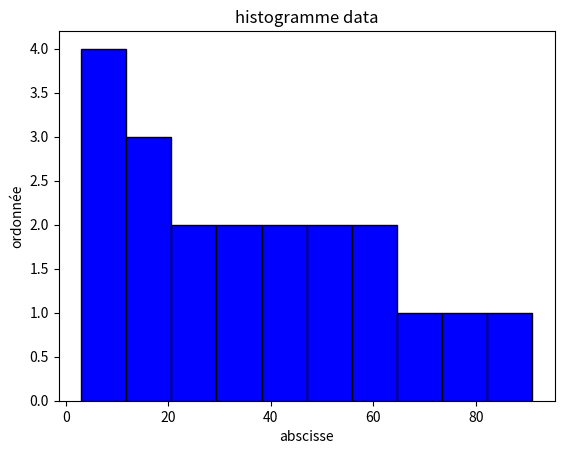

Recreate this plot in Python.
from matplotlib import pyplot as plt

def tracer_histogramme(l: list[int]):
    if len(l) >= 20:
        plt.hist(l, bins=10, color='blue', edgecolor='black')
        plt.xlabel("abscisse")
        plt.ylabel("ordonnée")
        plt.title("histogramme data")
        plt.show()
    else:
        raise Exception('Il faut que la longeur de la liste soit >= 20')


l = [42, 17, 8, 56, 23, 91, 5, 33, 70, 12, 48, 62, 3, 19, 77, 41, 29, 54, 11, 36]
tracer_histogramme(l)





